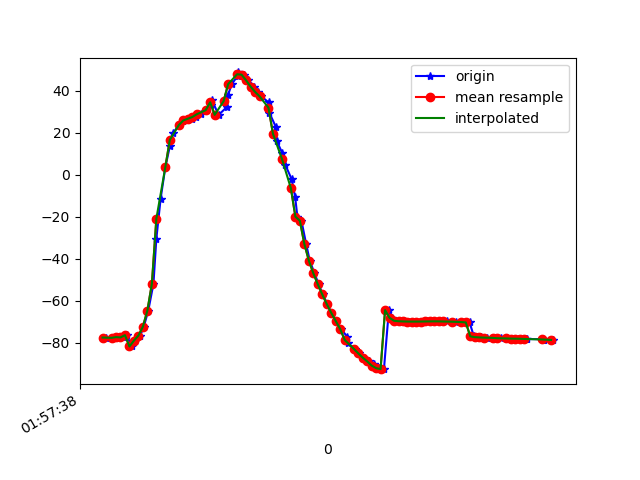

The data file committed next to this chart (first rows):
1617760658824, 456295457120268, -77.40964, 11.851824, -16.529402
1617760658834, 456295476351038, -77.44, 12.76, -17.51
1617760658861, 456295495581808, -77.6, 14, -17.41
1617760658876, 456295514812578, -77.52, 15.88, -19.05
1617760658893, 456295534043348, -77.22, 18.38, -19.4
1617760658910, 456295553274118, -77.36, 22.63, -21.65
1617760658928, 456295572504888, -76.29, 26.67, -22.85
1617760658950, 456295591735658, -81.67, 31.57, -20.82
1617760658966, 456295610966428, -78.87, 38.23, -27.58
1617760658988, 456295630197198, -76.5, 44.5, -30.57
1617760659004, 456295649427968, -72.23, 51.71, -37.29
1617760659024, 456295668658738, -64.58, 57.99, -45.62
1617760659047, 456295687889508, -51.89, 64.76, -60.3
1617760659060, 456295707120278, -30.41, 68.17, -83.8
1617760659079, 456295726351048, -11.45, 68.23, -103.4
1617760659100, 456295745581818, 3.572, 66.43, -120.8
1617760659120, 456295764812588, 13.49, 63.05, -132.9
1617760659134, 456295784043358, 19.65, 60.19, -139.1
1617760659160, 456295803274128, 23.56, 57.55, -143.8
1617760659181, 456295822504898, 25.4, 56.29, -145.8
1617760659196, 456295841735668, 26.14, 55.55, -146.2
1617760659219, 456295860966438, 26.59, 55.01, -145.5
1617760659238, 456295880197208, 27.39, 54.14, -144.7
1617760659257, 456295899427978, 28.7, 52.85, -143.8
1617760659281, 456295918658748, 30.67, 51.41, -142.7
1617760659302, 456295937889518, 33.1, 50.36, -141.2
1617760659306, 456295957120288, 35.71, 50.03, -139.2
1617760659338, 456295976351058, 28.44, 49.42, -123.9
1617760659375, 456295995581828, 32.23, 50.5, -126.8
1617760659379, 456296014812598, 37.66, 51.28, -130.1
1617760659396, 456296034043368, 43.01, 52.03, -129.6
1617760659422, 456296053274138, 46.86, 53.98, -126.7
1617760659426, 456296072504908, 48.6, 57.03, -122.2
1617760659453, 456296091735678, 47.53, 60.07, -115
1617760659470, 456296110966448, 44.88, 62.46, -106.7
1617760659497, 456296130197218, 41.88, 64.21, -98.66
1617760659513, 456296149427988, 39.38, 65.35, -91.67
1617760659528, 456296168658758, 37.28, 66.08, -86.08
1617760659561, 456296187889528, 34.31, 66.48, -80.68
1617760659564, 456296207120298, 29.38, 66.52, -74.26
1617760659593, 456296226351068, 22.69, 66.2, -66.87
1617760659596, 456296245581838, 16.18, 65.66, -60.32
1617760659621, 456296264812608, 10.41, 65.18, -55.16
1617760659635, 456296284043378, 4.66, 64.75, -50.67
1617760659664, 456296303274148, -2.278, 63.8, -45.54
1617760659679, 456296322504918, -10.67, 61.88, -39.42
1617760659689, 456296341735688, -19.95, 58.59, -32.8
1617760659707, 456296360966458, -21.88, 53.5, -41.21
1617760659728, 456296380197228, -32.92, 48.11, -28.34
1617760659744, 456296399427998, -40.81, 40.6, -18.42
1617760659765, 456296418658768, -46.85, 34, -16.03
1617760659784, 456296437889538, -52.1, 28.06, -14.31
1617760659802, 456296457120308, -56.94, 22.69, -13.01
1617760659823, 456296476351078, -61.5, 18.14, -12.19
1617760659840, 456296495581848, -65.68, 14.82, -11.66
1617760659861, 456296514812618, -69.57, 12.49, -11.12
1617760659884, 456296534043388, -73.39, 10.65, -10.42
1617760659911, 456296553274158, -76.99, 8.685, -9.641
1617760659914, 456296572504928, -80.14, 6.624, -8.771
1617760659947, 456296591735698, -82.72, 5.365, -8.032
1617760659964, 456296610966468, -84.9, 5.483, -7.617
... 44 more rows
